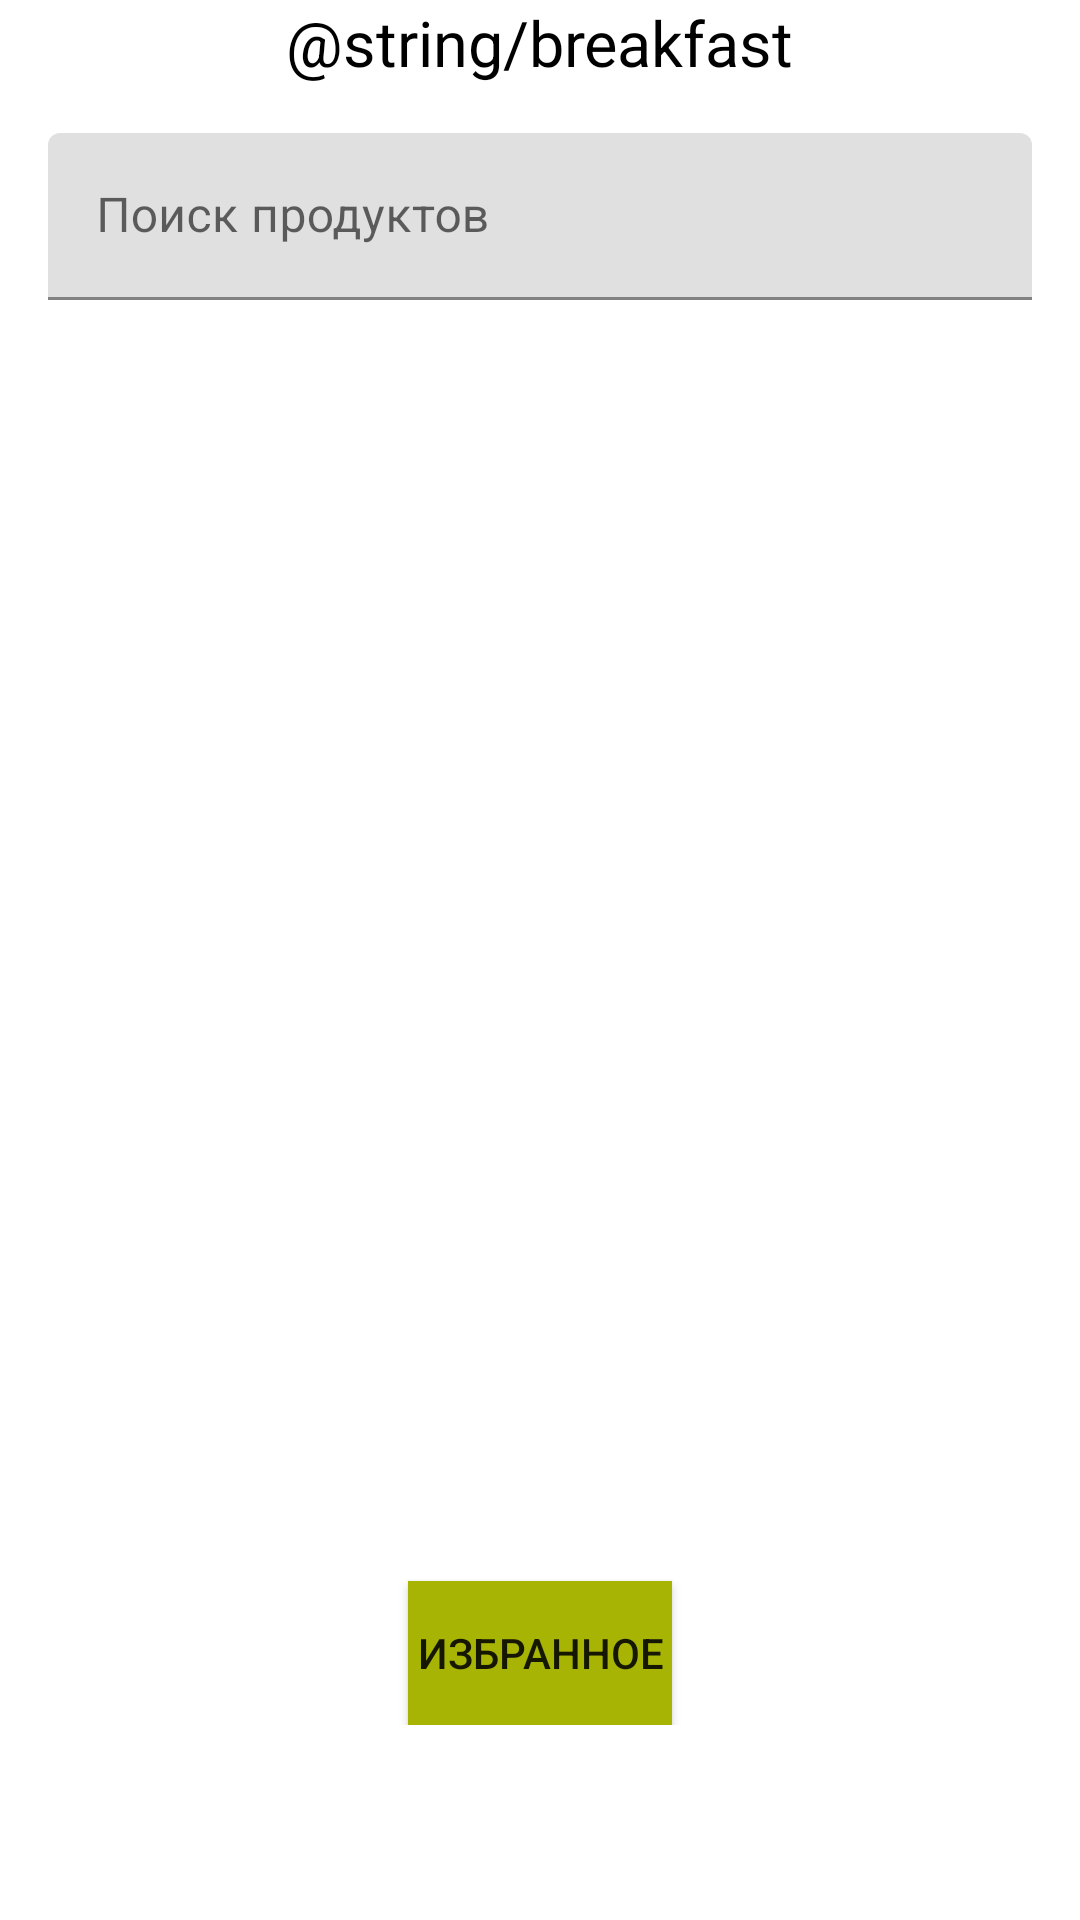

Reconstruct the res/layout file that produces this screen, plus the resources it refers to.
<!-- AndroidManifest.xml: application theme Theme.TinkoffProject -->
<!-- res/layout/fragment_breakfastsearch.xml -->
<?xml version="1.0" encoding="utf-8"?>
<ScrollView xmlns:android="http://schemas.android.com/apk/res/android"
    xmlns:app="http://schemas.android.com/apk/res-auto"
    android:layout_width="match_parent"
    android:layout_height="match_parent"
    xmlns:tools="http://schemas.android.com/tools"
    android:background="@color/yellow">

    <androidx.constraintlayout.widget.ConstraintLayout
        android:layout_width="match_parent"
        android:layout_height="wrap_content">


        <TextView
            android:id="@+id/tv_name"
            android:layout_width="wrap_content"
            android:layout_height="wrap_content"
            android:text="@string/breakfast"
            android:textColor="@color/black"
            android:textSize="21sp"
            app:layout_constraintEnd_toEndOf="parent"
            app:layout_constraintStart_toStartOf="parent"
            app:layout_constraintTop_toTopOf="parent" />

        <com.google.android.material.textfield.TextInputLayout
            android:id="@+id/ti_food"
            android:layout_width="match_parent"
            android:layout_height="wrap_content"
            android:layout_margin="16dp"
            app:layout_constraintTop_toBottomOf="@id/tv_name">

            <com.google.android.material.textfield.TextInputEditText
                android:id="@+id/et_food"
                android:layout_width="match_parent"
                android:layout_height="wrap_content"
                android:hint="Поиск продуктов"
                android:imeOptions="actionSearch"
                android:inputType="text" />
        </com.google.android.material.textfield.TextInputLayout>

        <androidx.recyclerview.widget.RecyclerView
            android:id="@+id/foodList"
            android:layout_width="380dp"
            android:layout_height="420dp"
            android:orientation="vertical"
            android:layout_marginTop="7dp"
            app:layoutManager="androidx.recyclerview.widget.LinearLayoutManager"
            app:layout_constraintEnd_toEndOf="@+id/ti_food"
            app:layout_constraintStart_toStartOf="@+id/ti_food"
            app:layout_constraintTop_toBottomOf="@+id/ti_food"
            tools:itemCount="15"
            tools:listitem="@layout/item_food" />

        <Button
            android:id="@+id/btn_goToFavourite"
            android:layout_width="wrap_content"
            android:layout_height="wrap_content"
            android:background="#A8B404"
            android:text="Избранное"
            app:layout_constraintEnd_toEndOf="parent"
            app:layout_constraintStart_toStartOf="parent"
            app:layout_constraintTop_toBottomOf="@+id/foodList" />
    </androidx.constraintlayout.widget.ConstraintLayout>
</ScrollView>
<!-- res/layout/item_food.xml (included above) -->
<?xml version="1.0" encoding="utf-8"?>
<LinearLayout xmlns:android="http://schemas.android.com/apk/res/android"
    xmlns:app="http://schemas.android.com/apk/res-auto"
    xmlns:tools="http://schemas.android.com/tools"
    android:layout_width="match_parent"
    android:layout_height="wrap_content"
    android:orientation="vertical">

    <androidx.cardview.widget.CardView
        android:id="@+id/card_view"
        android:layout_width="match_parent"
        android:layout_height="match_parent"
        android:layout_margin="2dp"
        android:clickable="true"
        android:focusable="true"
        app:cardElevation="6dp">

        <androidx.constraintlayout.widget.ConstraintLayout
            android:layout_width="match_parent"
            android:layout_height="wrap_content"
            android:orientation="vertical">

            <ImageView
                android:id="@+id/iv_foodIcon"
                android:layout_width="35dp"
                android:layout_height="35dp"
                android:scaleType="center"
                app:layout_constraintBottom_toBottomOf="parent"
                app:layout_constraintStart_toStartOf="parent"
                app:layout_constraintTop_toTopOf="parent" />

            <TextView
                android:id="@+id/tv_foodName"
                android:layout_width="wrap_content"
                android:layout_height="wrap_content"
                android:shadowRadius="4"
                android:text="Food Name"
                android:textColor="@color/black"
                android:textSize="18sp"
                android:textStyle="bold"
                app:layout_constraintBottom_toBottomOf="@+id/iv_foodIcon"
                app:layout_constraintStart_toEndOf="@+id/iv_foodIcon"
                app:layout_constraintTop_toTopOf="@+id/iv_foodIcon" />
        </androidx.constraintlayout.widget.ConstraintLayout>
    </androidx.cardview.widget.CardView>

</LinearLayout>
<!-- resources referenced by this layout -->
<resources>
  <color name="black">#FF000000</color>
  <style name="Theme.TinkoffProject" parent="Theme.MaterialComponents.DayNight.DarkActionBar">
          
          <item name="colorPrimary">@color/purple_500</item>
          <item name="colorPrimaryVariant">@color/purple_700</item>
          <item name="colorOnPrimary">@color/white</item>
          
          <item name="colorSecondary">@color/teal_200</item>
          <item name="colorSecondaryVariant">@color/teal_700</item>
          <item name="colorOnSecondary">@color/black</item>
          
          <item name="android:statusBarColor" tools:targetApi="l">?attr/colorPrimaryVariant</item>
          
      </style>
  <color name="purple_500">#FF6200EE</color>
  <color name="purple_700">#FF3700B3</color>
  <color name="white">#FFFFFF</color>
  <color name="teal_200">#FF03DAC5</color>
  <color name="teal_700">#FF018786</color>
</resources>
